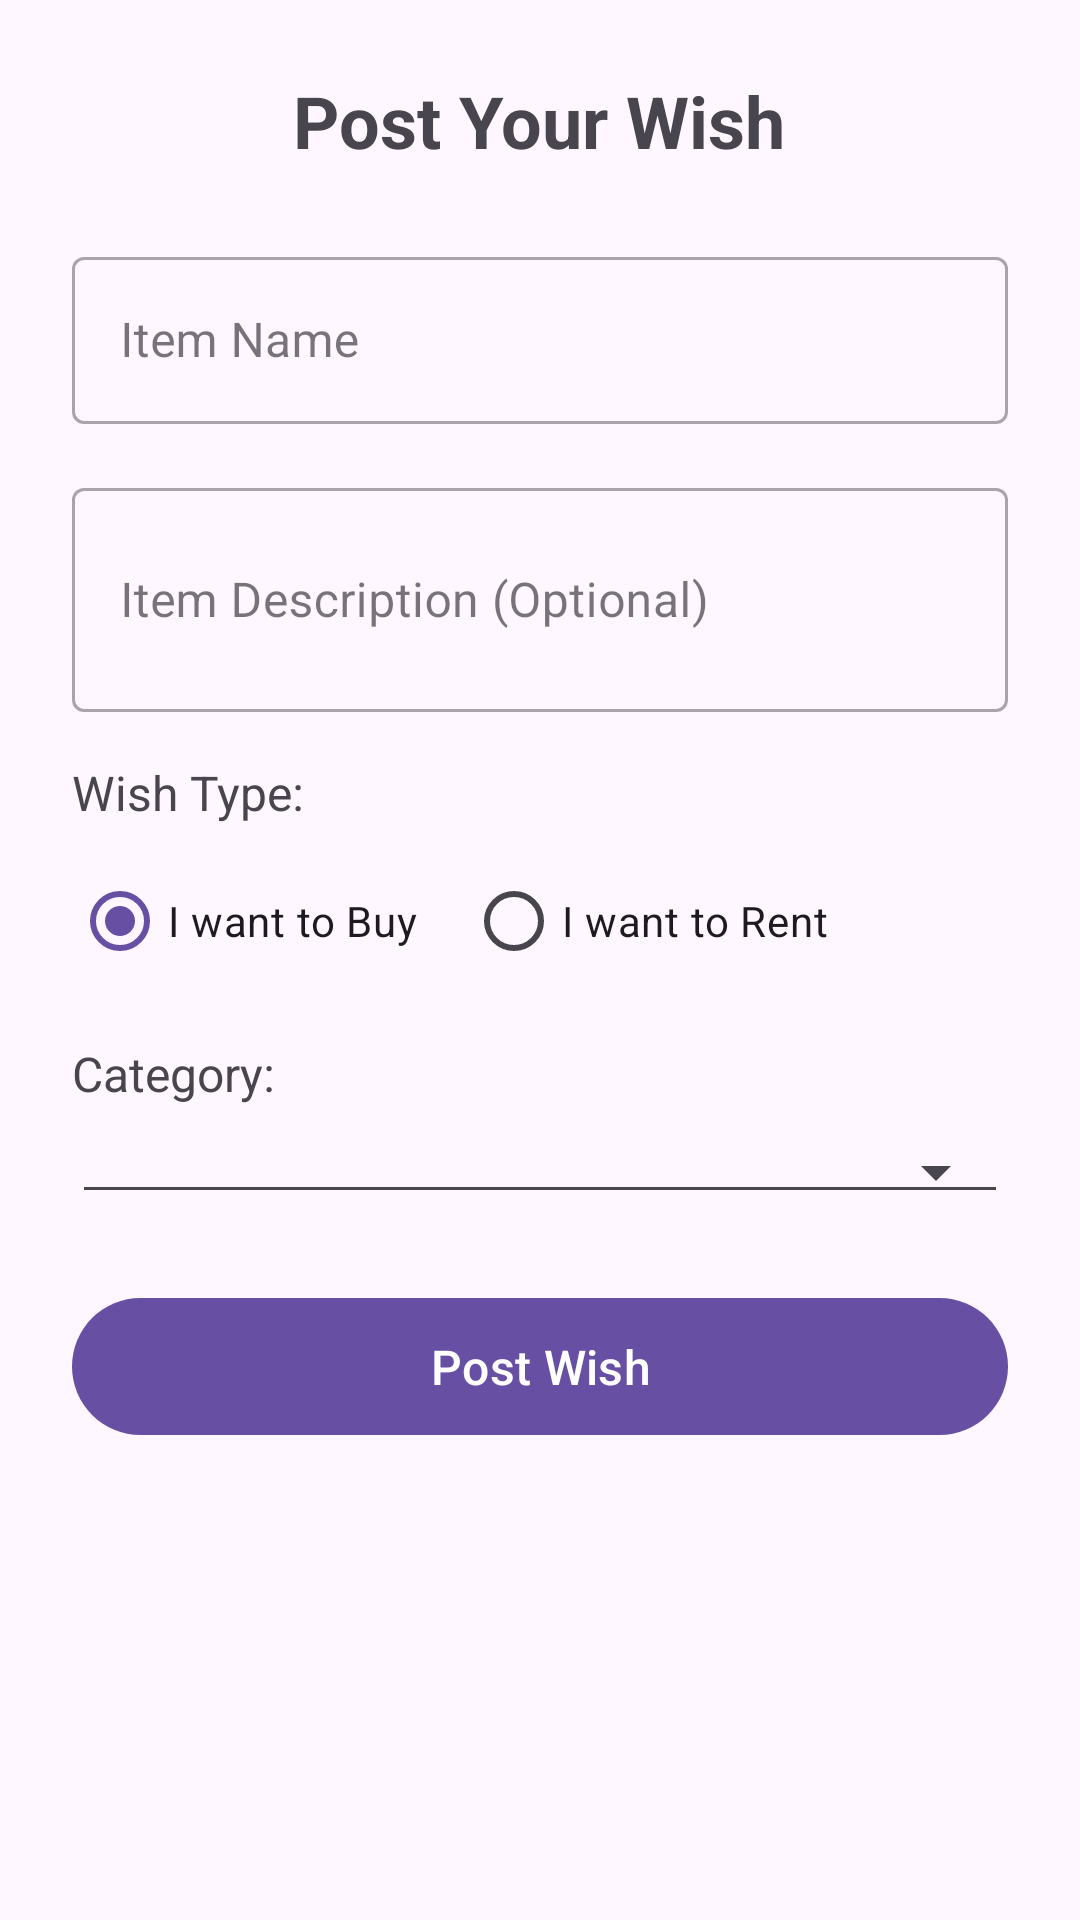

Write the Android layout XML for this screen, with the resource values it uses.
<!-- AndroidManifest.xml: application theme Theme.CampusMart -->
<!-- res/layout/activity_post_wish.xml -->
<?xml version="1.0" encoding="utf-8"?>
<ScrollView xmlns:android="http://schemas.android.com/apk/res/android"
    xmlns:app="http://schemas.android.com/apk/res-auto"
    xmlns:tools="http://schemas.android.com/tools"
    android:layout_width="match_parent"
    android:layout_height="match_parent"
    android:fillViewport="true"
    tools:context=".ui.PostWishActivity">

    <LinearLayout
        android:layout_width="match_parent"
        android:layout_height="wrap_content"
        android:orientation="vertical"
        android:padding="24dp">

        <TextView
            android:layout_width="wrap_content"
            android:layout_height="wrap_content"
            android:text="Post Your Wish"
            android:textSize="24sp"
            android:textStyle="bold"
            android:layout_gravity="center_horizontal"
            android:layout_marginBottom="24dp"/>

        <com.google.android.material.textfield.TextInputLayout
            style="@style/Widget.MaterialComponents.TextInputLayout.OutlinedBox"
            android:layout_width="match_parent"
            android:layout_height="wrap_content"
            android:hint="Item Name"
            android:layout_marginBottom="16dp">

            <com.google.android.material.textfield.TextInputEditText
                android:id="@+id/editTextWishItemName"
                android:layout_width="match_parent"
                android:layout_height="wrap_content"
                android:inputType="textCapSentences" />
        </com.google.android.material.textfield.TextInputLayout>

        <com.google.android.material.textfield.TextInputLayout
            style="@style/Widget.MaterialComponents.TextInputLayout.OutlinedBox"
            android:layout_width="match_parent"
            android:layout_height="wrap_content"
            android:hint="Item Description (Optional)"
            android:layout_marginBottom="16dp">

            <com.google.android.material.textfield.TextInputEditText
                android:id="@+id/editTextWishItemDescription"
                android:layout_width="match_parent"
                android:layout_height="wrap_content"
                android:inputType="textCapSentences|textMultiLine"
                android:minLines="2" />
        </com.google.android.material.textfield.TextInputLayout>

        <TextView
            android:layout_width="wrap_content"
            android:layout_height="wrap_content"
            android:text="Wish Type:"
            android:textSize="16sp"
            android:layout_marginBottom="8dp"/>

        <RadioGroup
            android:id="@+id/radioGroupWishType"
            android:layout_width="match_parent"
            android:layout_height="wrap_content"
            android:orientation="horizontal"
            android:layout_marginBottom="16dp">

            <RadioButton
                android:id="@+id/radioButtonWishBuy"
                android:layout_width="wrap_content"
                android:layout_height="wrap_content"
                android:text="I want to Buy"
                android:checked="true"/>

            <RadioButton
                android:id="@+id/radioButtonWishRent"
                android:layout_width="wrap_content"
                android:layout_height="wrap_content"
                android:layout_marginStart="16dp"
                android:text="I want to Rent"/>
        </RadioGroup>

        <com.google.android.material.textfield.TextInputLayout
            style="@style/Widget.MaterialComponents.TextInputLayout.OutlinedBox"
            android:id="@+id/textInputLayoutWishRentDuration"
            android:layout_width="match_parent"
            android:layout_height="wrap_content"
            android:hint="Desired Rent Duration (e.g., 3 days)"
            android:layout_marginBottom="16dp"
            android:visibility="gone" 
            tools:visibility="visible"> 

            <com.google.android.material.textfield.TextInputEditText
                android:id="@+id/editTextWishRentDuration"
                android:layout_width="match_parent"
                android:layout_height="wrap_content"
                android:inputType="textCapSentences"/>
        </com.google.android.material.textfield.TextInputLayout>

        <TextView
            android:layout_width="wrap_content"
            android:layout_height="wrap_content"
            android:text="Category:"
            android:textSize="16sp"
            android:layout_marginBottom="8dp"/>

        <Spinner
            android:id="@+id/spinnerWishCategory"
            android:layout_width="match_parent"
            android:layout_height="wrap_content"
            android:layout_marginBottom="24dp"
            android:padding="12dp" 
            style="@style/Widget.AppCompat.Spinner.Underlined"/>

        <com.google.android.material.button.MaterialButton
            android:id="@+id/buttonPostWishSubmit"
            android:layout_width="match_parent"
            android:layout_height="wrap_content"
            android:text="Post Wish"
            android:paddingTop="12dp"
            android:paddingBottom="12dp"
            android:textSize="16sp"/>

    </LinearLayout>
</ScrollView>
<!-- resources referenced by this layout -->
<resources>
  <style name="Theme.CampusMart" parent="Base.Theme.CampusMart" />
  <style name="Base.Theme.CampusMart" parent="Theme.Material3.DayNight.NoActionBar">
          
          
      </style>
</resources>
